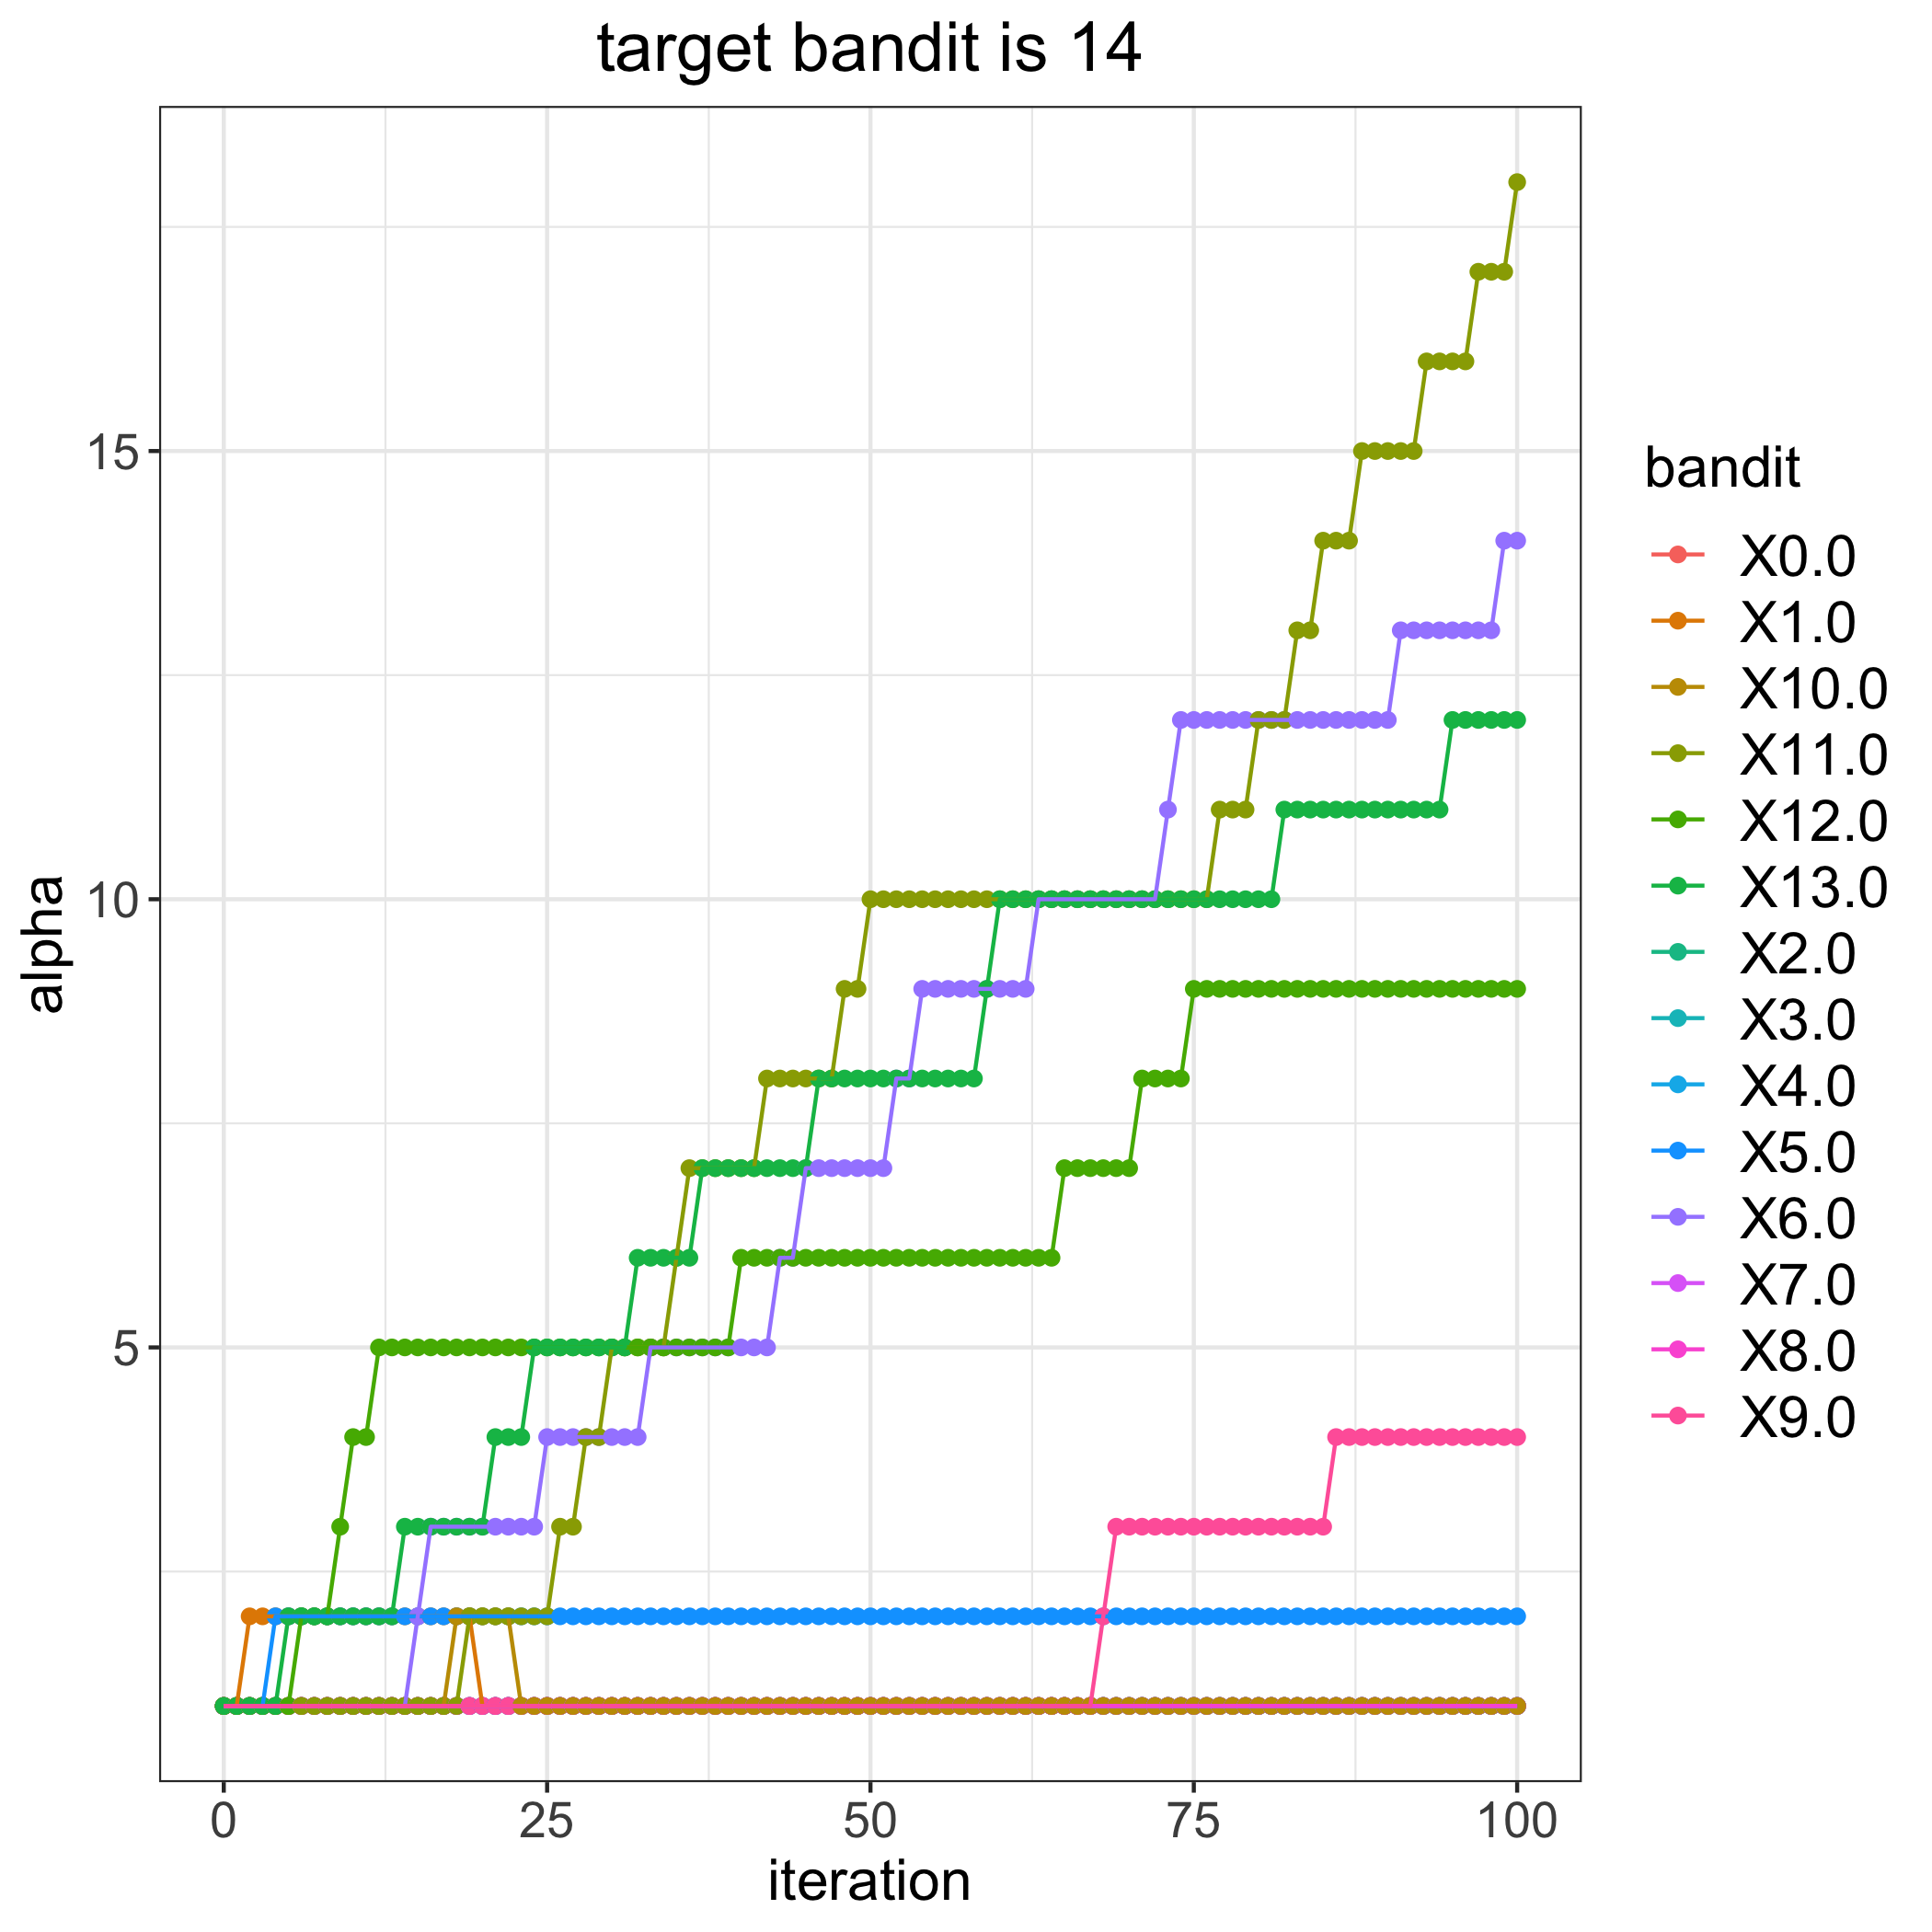

The table this chart was drawn from, first rows:
, 0.0, 1.0, 2.0, 3.0, 4.0, 5.0, 6.0, 7.0, 8.0, 9.0, 10.0, 11.0, 12.0, 13.0
0, 1, 1, 1, 1, 1, 1, 1, 1, 1, 1, 1, 1, 1, 1
1, 1, 1, 1, 1, 1, 1, 1, 1, 1, 1, 1, 1, 1, 1
2, 1, 2, 1, 1, 1, 1, 1, 1, 1, 1, 1, 1, 1, 1
3, 1, 2, 1, 1, 1, 1, 1, 1, 1, 1, 1, 1, 1, 1
4, 1, 2, 1, 1, 1, 2, 1, 1, 1, 1, 1, 1, 1, 1
5, 1, 2, 1, 1, 1, 2, 1, 1, 1, 1, 1, 1, 1, 2
6, 1, 2, 1, 1, 1, 2, 1, 1, 1, 1, 1, 1, 2, 2
7, 1, 2, 1, 1, 1, 2, 1, 1, 1, 1, 1, 1, 2, 2
8, 1, 2, 1, 1, 1, 2, 1, 1, 1, 1, 1, 1, 2, 2
9, 1, 2, 1, 1, 1, 2, 1, 1, 1, 1, 1, 1, 3, 2
10, 1, 2, 1, 1, 1, 2, 1, 1, 1, 1, 1, 1, 4, 2
11, 1, 2, 1, 1, 1, 2, 1, 1, 1, 1, 1, 1, 4, 2
12, 1, 2, 1, 1, 1, 2, 1, 1, 1, 1, 1, 1, 5, 2
13, 1, 2, 1, 1, 1, 2, 1, 1, 1, 1, 1, 1, 5, 2
14, 1, 2, 1, 1, 1, 2, 1, 1, 1, 1, 1, 1, 5, 3
15, 1, 2, 1, 1, 1, 2, 2, 1, 1, 1, 1, 1, 5, 3
16, 1, 2, 1, 1, 1, 2, 3, 1, 1, 1, 1, 1, 5, 3
17, 1, 2, 1, 1, 1, 2, 3, 1, 1, 1, 1, 1, 5, 3
18, 1, 2, 1, 1, 1, 2, 3, 1, 1, 1, 2, 1, 5, 3
19, 1, 2, 1, 1, 1, 2, 3, 1, 1, 1, 2, 2, 5, 3
20, 1, 1, 1, 1, 1, 2, 3, 1, 1, 1, 2, 2, 5, 3
21, 1, 1, 1, 1, 1, 2, 3, 1, 1, 1, 2, 2, 5, 4
22, 1, 1, 1, 1, 1, 2, 3, 1, 1, 1, 2, 2, 5, 4
23, 1, 1, 1, 1, 1, 2, 3, 1, 1, 1, 1, 2, 5, 4
24, 1, 1, 1, 1, 1, 2, 3, 1, 1, 1, 1, 2, 5, 5
25, 1, 1, 1, 1, 1, 2, 4, 1, 1, 1, 1, 2, 5, 5
26, 1, 1, 1, 1, 1, 2, 4, 1, 1, 1, 1, 3, 5, 5
27, 1, 1, 1, 1, 1, 2, 4, 1, 1, 1, 1, 3, 5, 5
28, 1, 1, 1, 1, 1, 2, 4, 1, 1, 1, 1, 4, 5, 5
29, 1, 1, 1, 1, 1, 2, 4, 1, 1, 1, 1, 4, 5, 5
30, 1, 1, 1, 1, 1, 2, 4, 1, 1, 1, 1, 5, 5, 5
31, 1, 1, 1, 1, 1, 2, 4, 1, 1, 1, 1, 5, 5, 5
32, 1, 1, 1, 1, 1, 2, 4, 1, 1, 1, 1, 5, 5, 6
33, 1, 1, 1, 1, 1, 2, 5, 1, 1, 1, 1, 5, 5, 6
34, 1, 1, 1, 1, 1, 2, 5, 1, 1, 1, 1, 5, 5, 6
35, 1, 1, 1, 1, 1, 2, 5, 1, 1, 1, 1, 6, 5, 6
36, 1, 1, 1, 1, 1, 2, 5, 1, 1, 1, 1, 7, 5, 6
37, 1, 1, 1, 1, 1, 2, 5, 1, 1, 1, 1, 7, 5, 7
38, 1, 1, 1, 1, 1, 2, 5, 1, 1, 1, 1, 7, 5, 7
39, 1, 1, 1, 1, 1, 2, 5, 1, 1, 1, 1, 7, 5, 7
40, 1, 1, 1, 1, 1, 2, 5, 1, 1, 1, 1, 7, 6, 7
41, 1, 1, 1, 1, 1, 2, 5, 1, 1, 1, 1, 7, 6, 7
42, 1, 1, 1, 1, 1, 2, 5, 1, 1, 1, 1, 8, 6, 7
43, 1, 1, 1, 1, 1, 2, 6, 1, 1, 1, 1, 8, 6, 7
44, 1, 1, 1, 1, 1, 2, 6, 1, 1, 1, 1, 8, 6, 7
45, 1, 1, 1, 1, 1, 2, 7, 1, 1, 1, 1, 8, 6, 7
46, 1, 1, 1, 1, 1, 2, 7, 1, 1, 1, 1, 8, 6, 8
47, 1, 1, 1, 1, 1, 2, 7, 1, 1, 1, 1, 8, 6, 8
48, 1, 1, 1, 1, 1, 2, 7, 1, 1, 1, 1, 9, 6, 8
49, 1, 1, 1, 1, 1, 2, 7, 1, 1, 1, 1, 9, 6, 8
50, 1, 1, 1, 1, 1, 2, 7, 1, 1, 1, 1, 10, 6, 8
51, 1, 1, 1, 1, 1, 2, 7, 1, 1, 1, 1, 10, 6, 8
52, 1, 1, 1, 1, 1, 2, 8, 1, 1, 1, 1, 10, 6, 8
53, 1, 1, 1, 1, 1, 2, 8, 1, 1, 1, 1, 10, 6, 8
54, 1, 1, 1, 1, 1, 2, 9, 1, 1, 1, 1, 10, 6, 8
55, 1, 1, 1, 1, 1, 2, 9, 1, 1, 1, 1, 10, 6, 8
56, 1, 1, 1, 1, 1, 2, 9, 1, 1, 1, 1, 10, 6, 8
57, 1, 1, 1, 1, 1, 2, 9, 1, 1, 1, 1, 10, 6, 8
58, 1, 1, 1, 1, 1, 2, 9, 1, 1, 1, 1, 10, 6, 8
59, 1, 1, 1, 1, 1, 2, 9, 1, 1, 1, 1, 10, 6, 9
... 41 more rows
